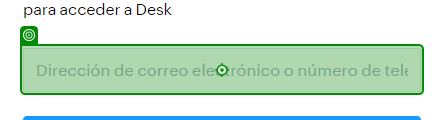
Task: Proceso en blanco
Workflow: Main

Step 1 [try]: type [correo]

Step 2: click (no picture)

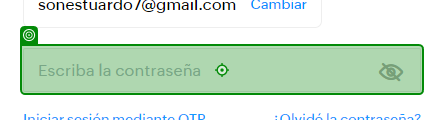
Step 3 [try]: type [password]

Step 4: click (no picture) (repeated 3 times)

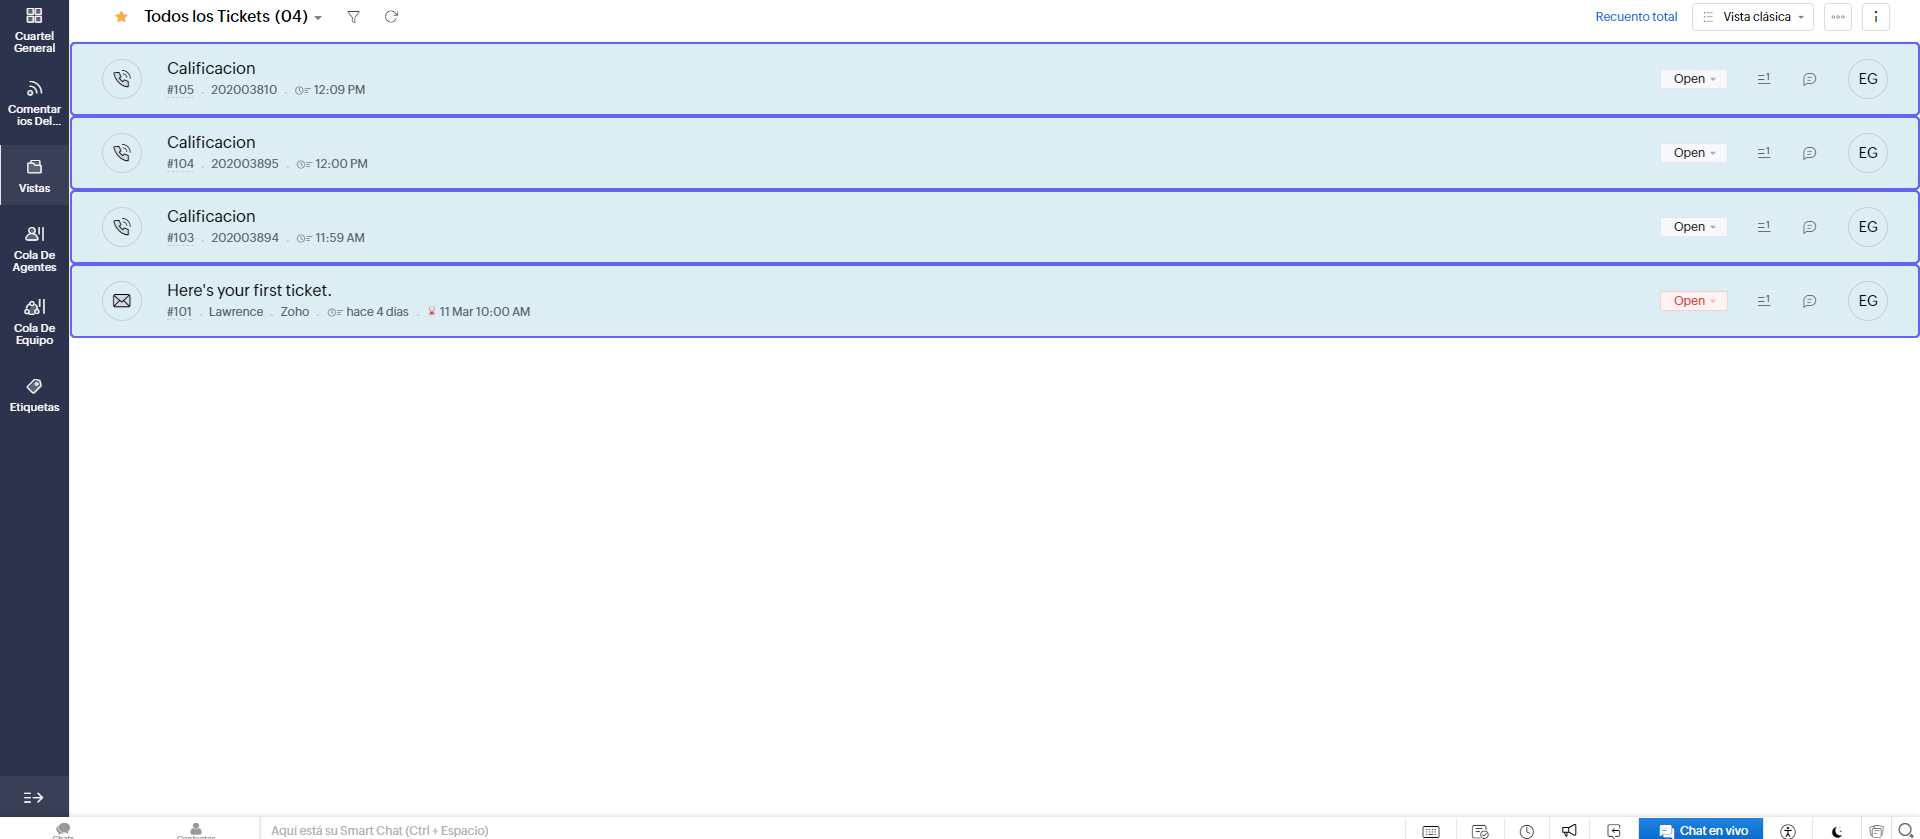
Step 7 [try]: Para cada elemento de interfaz de usuario